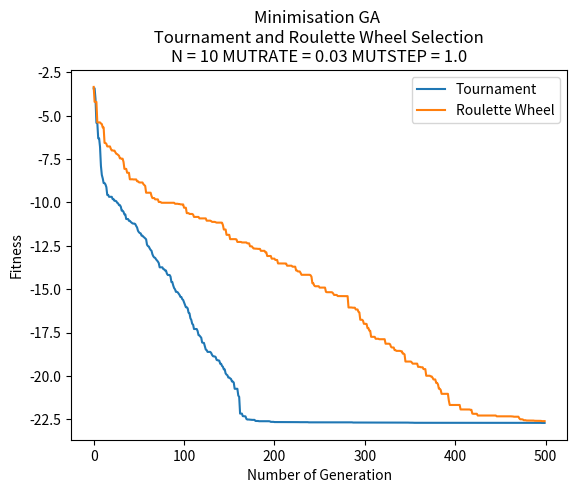

This figure's Python source:
import random
import copy
import math
import matplotlib.pyplot as plt

# Each individual is represented by a data structure,
# consisting of an array of binary genes and a fitness value


class individual:
    gene = []
    fitness = 0

    def __repr__(self):
        return "Gene string " + "".join(str(x) for x in self.gene) + " - fitness: " + str(self.fitness)


# The initial population array of such individuals,
# and random gene length number of 10 and population of 50
P = 50
N = 10
GENERATIONS = 500  # initialise 500 generations
# random mutation rate and mutation step
MUTRATE = 0.03
MUTSTEP = 1.0

# Calculate individual's fitness
# first minimisation function


def mini_function(ind):
    fitness = 0
    first_exp = 0
    second_exp = 0
    for i in range(0, N):
        first_exp += math.cos(2 * math.pi * ind.gene[i])
        second_exp += ind.gene[i] * ind.gene[i]
    first_exp = math.exp((1/N) * first_exp)
    second_exp = (-20) * math.exp((-0.2) * math.sqrt((1/N) * second_exp))
    fitness = second_exp - first_exp
    return fitness

# Calculate population's fitness
# list parameter


def total_fitness(population):
    totalfit = 0
    for ind in population:
        totalfit += ind.fitness
    return totalfit

# Initialise original population


def initialise_population():
    population = []
    # Initialise population with random candidate solutions
    # Generate random genes and append to a temporary gene list
    # Assign fitness and gene to individual and append one to population
    for x in range(0, P):
        tempgene = []
        for x in range(0, N):
            # a random gene between -5.12 and 5.12(inclusive)
            tempgene.append(random.uniform(-32.0, 32.0))
        # print(tempgene)
        newindi = individual()  # initialise new instance
        # copy the gene from tempgene and assign to gene of individual
        newindi.gene = tempgene.copy()
        # initialise instance's fitness
        newindi.fitness = mini_function(newindi)
        population.append(newindi)

    return population

# Tourament Selection Process


def touranment_selection(population):
    offspring = []
    # Select two parents and recombine pairs of parents
    for i in range(0, P):
        parent1 = random.randint(0, P - 1)
        off1 = population[parent1]
        parent2 = random.randint(0, P - 1)
        off2 = population[parent2]
        # if one's fitness higher then add the smaller one to temp offsptring
        if (off1.fitness > off2.fitness):
            offspring.append(off2)
        else:
            offspring.append(off1)

    return offspring

# Roulette Wheel Selection Process


def RW_selection(population):
    # total fitness of initial pop
    total = 0
    for ind in population:
        total += abs(ind.fitness)

    offspring = []
    # Roulette Wheel Selection Process
    # Select two parents and recombine pairs of parents
    for i in range(0, P):
        selection_point = random.uniform(0.0, total)
        running_total = 0
        j = 0
        while running_total <= selection_point:
            running_total += abs(population[j].fitness)
            j += 1
            if(j == P):
                break

        # print(running_total)
        # print(j)
        offspring.append(copy.deepcopy(population[j-1]))

    return offspring

# Single-point Crossover process


def crossover(offspring):
    # Recombine pairs of parents from offspring
    crossover_offspring = []
    for i in range(0, P, 2):
        # pick up one random point in the gene length
        crosspoint = random.randint(1, N - 1)
        # 2 new temporary instances
        temp1 = individual()
        temp2 = individual()
        # 2 heads and 2 tails
        head1 = []
        tail1 = []
        head2 = []
        tail2 = []
        # print(offspring[i].gene, offspring[i+1].gene, crosspoint)
        # 0 to crosspoint adding gene to each head
        for j in range(0, crosspoint):
            head1.append(offspring[i].gene[j])
            head2.append(offspring[i + 1].gene[j])
        # crosspoint to N adding gene to each tail
        for j in range(crosspoint, N):
            tail2.append(offspring[i + 1].gene[j])
            tail1.append(offspring[i].gene[j])
        # print("head1 + tail2")
        # print(head1, tail2)
        # print("head2 + tail1")
        # print(head2, tail1)
        temp1.gene = head1 + tail2  # add first gene after crossover to temp1
        temp2.gene = head2 + tail1  # add second gene after crossover to temp2
        # call counting_ones to add fitness to temporary indv
        temp1.fitness = mini_function(temp1)
        temp2.fitness = mini_function(temp2)
        # append temp1, temp2 respectively to crosover_offspring_offspring
        crossover_offspring.append(temp1)
        crossover_offspring.append(temp2)
        # print(crosover_offspring_offspring[i].gene, crosover_offspring_offspring[i+1].gene)

    return crossover_offspring

# Bit-wise Mutation


def mutation(crossover_offspring, MUTRATE, MUTSTEP):
    # Mutate the result of new_offspring
    # Bit-wise Mutation
    mutate_offspring = []

    for i in range(0, P):
        new_indi = individual()
        new_indi.gene = []
        for j in range(0, N):
            gene = crossover_offspring[i].gene[j]
            ALTER = random.uniform(0.0, MUTSTEP)
            MUTPROB = random.uniform(0.0, 100.0)
            if (MUTPROB < (100*MUTRATE)):
                if(random.randint(0, 1) == 1):  # if random num is 1, add ALTER
                    gene += ALTER
                else:  # if random num is 0, minus ALTER
                    gene -= ALTER
                if(gene > 32.0):  # if gene value is larger than 32.0, reset it to 32.0
                    gene = 32.0
                if(gene < -32.0):  # if gene value is smaller than -32.0, reset it to -32.0
                    gene = -32.0
            new_indi.gene.append(gene)
        # add fitness to instance by calling mini_function
        new_indi.fitness = mini_function(new_indi)
        mutate_offspring.append(new_indi)

    return mutate_offspring

# Descending sorting


def sorting(population):
    #  descending sorting based on individual's fitness
    population.sort(key=lambda individual: individual.fitness, reverse=True)

    return population

# Minimisation Optimisation


def optimising(population, new_population):
    # more optimising
    # sorting instance with descending fitness
    population = sorting(population)

    # take the two instance with the worst fitness in the old population at index -1 and index -2
    worstFit_old_1 = population[-1]
    worstFit_old_2 = population[-2]

    # overwrite the old population with mutate_offspring
    population = copy.deepcopy(new_population)

    # sorting instance with descending fitness
    population = sorting(population)

    # after deepcopy new pop to old pop
    # take two instances with the best fitness in the new population at index 0 and index 1
    bestFit_new_1 = population[0]
    bestFit_new_2 = population[1]

    # compare the fitness btw the ones in the old pop and the ones in the new pop
    # replace the two best fitness/gene by the two worst fitness/gene at specific index in the new population
    if(worstFit_old_1.fitness < bestFit_new_1.fitness):
        population[0].gene = worstFit_old_1.gene
        population[0].fitness = worstFit_old_1.fitness
    if(worstFit_old_2.fitness < bestFit_new_2.fitness):
        population[1].gene = worstFit_old_2.gene
        population[1].fitness = worstFit_old_2.fitness

    return population


def GA(population, Selection, MUTRATE, MUTSTEP):
    # ===========GENETIC ALGORITHM===============
    # storing data to plot
    meanFit_values = []
    minFit_values = []

    for gen in range(0, GENERATIONS):
        # touranment selection process
        offspring = Selection(population)
        # crossover process
        crossover_offspring = crossover(offspring)
        # mutation process
        mutate_offspring = mutation(crossover_offspring, MUTRATE, MUTSTEP)
        # optimising
        population = optimising(population, mutate_offspring)

        # calculate Max and Mean Fitness
        # storing fitness in a list
        Fit = []
        for ind in population:
            Fit.append(mini_function(ind))
        # print(Fit)

        minFit = min(Fit)  # take out the min fitness among fitnesses in Fit
        meanFit = sum(Fit) / P  # sum all the fitness and divide by P size

        # append minFit and meanFit respectively to MinFit_values and MeanFit_values
        minFit_values.append(minFit)
        meanFit_values.append(meanFit)

        # # display
        # print("GENERATION " + str(gen + 1))
    print("Min Fitness: " + str(minFit) + "\n")
    print("Mean Fitness: " + str(meanFit) + "\n")

    return minFit_values, meanFit_values


# plotting
plt.ylabel("Fitness")
plt.xlabel("Number of Generation")

# Storing
minFit_data1 = []
minFit_data2 = []
minFit_data3 = []
minFit_data4 = []

meanFit_data1 = []
meanFit_data2 = []
meanFit_data3 = []
meanFit_data4 = []


# EXPERIMENT

# =============================================================
# TOURANMENT vs ROULETTE WHEEL SELECTION COMPARISON
# =============================================================

# [----------------- UNCOMMENT THIS AND ALTER N TO TEST -----------------]
N = 10
GENERATIONS = 500
plt.title("Minimisation GA \n Tournament and Roulette Wheel Selection \n"
          + "N = " + str(N) + " MUTRATE = " + str(MUTRATE) + " MUTSTEP = " + str(MUTSTEP))

# initialise original population
population = initialise_population()

minFit_data1, meanFit_data1 = GA(population, touranment_selection, 0.03, 1.0)
minFit_data2, meanFit_data2 = GA(population, RW_selection, 0.03, 1.0)

plt.plot(minFit_data1, label="Tournament")
plt.plot(minFit_data2, label="Roulette Wheel")

# [----------------- UNCOMMENT THIS AND ALTER N TO FOR TEST PURPOSES-----------------]

# N = 10
# MUTRATE = 0.03
# MUTSTEP = 1.0
# GENERATIONS = 500
# Min Fitness: -22.71253771450701 - TS
# Min Fitness: -22.518396025009025 - RW


# N = 20
# MUTRATE = 0.03
# MUTSTEP = 1.0
# GENERATIONS = 2000
# Min Fitness: -22.711649728948863 - TS
# Min Fitness: -22.615465913968446 - RW


# =============================================================
# TOURANMENT SELECTION
# =============================================================


# Best Fitness and Mean Fitness of TS
# [----------------- UNCOMMENT THIS TO TEST -----------------]
# plt.title("Minimisation GA - Tournament Selection \n"
#           + "N = " + str(N) + " MUTRATE = " + str(MUTRATE) + " MUTSTEP = " + str(MUTSTEP))

# # initialise original population
# population = initialise_population()

# minFit_data1, meanFit_data1 = GA(population, touranment_selection, 0.03, 1.0)

# plt.plot(minFit_data1, label="Min Fitness")
# plt.plot(meanFit_data1, label="Mean Fitness")
# [----------------- UNCOMMENT THIS TO TEST -----------------]
# N = 10
# MUTRATE = 0.03
# MUTSTEP = 1.0
# Min Fitness: -22.698435758025173
# Mean Fitness: -22.425626443811986


# Vary MUTRATE
# [----------------- UNCOMMENT THIS TO TEST -----------------]
# plt.title("Minimisation GA - Tournament Selection \n"
#           + "Vary MUTRATE")

# # initialise original population
# population = initialise_population()

# minFit_data1, meanFit_data1 = GA(population, touranment_selection, 0.3, 1.0)
# minFit_data2, meanFit_data2 = GA(population, touranment_selection, 0.03, 1.0)
# minFit_data3, meanFit_data3 = GA(population, touranment_selection, 0.003, 1.0)
# minFit_data4, meanFit_data4 = GA(population, touranment_selection, 0.0003, 1.0)

# plt.plot(minFit_data1, label="MUTRATE 0.3")
# plt.plot(minFit_data2, label="MUTRATE 0.03")
# plt.plot(minFit_data3, label="MUTRATE 0.003")
# plt.plot(minFit_data4, label="MUTRATE 0.0003")
# [----------------- UNCOMMENT THIS TO TEST -----------------]
# N = 10
# MUTSTEP = 1.0
# Min Fitness: -22.30083345122437 - MUTRATE 0.3
# Min Fitness: -22.69556884202363 - MUTRATE 0.03
# Min Fitness: -20.207411550234102 - MUTRATE 0.003
# Min Fitness: -11.77237542572478 - MUTRATE 0.0003


# =============================================================
# ROULETTE WHEEL SELECTION
# =============================================================


# Best Fitness and Mean Fitness of RW
# [----------------- UNCOMMENT THIS TO TEST -----------------]
# plt.title("Minimisation GA - Roulette Wheel Selection \n"
#            + "N = " + str(N) + " MUTRATE = " + str(MUTRATE) + " MUTSTEP = " + str(MUTSTEP))

# # initialise original population
# population = initialise_population()

# minFit_data1, meanFit_data1 = GA(population, RW_selection, 0.03, 1.0)

# plt.plot(minFit_data1, label="Min Fitness")
# plt.plot(meanFit_data1, label="Mean Fitness")
# [----------------- UNCOMMENT THIS TO TEST -----------------]
# N = 10
# MUTRATE = 0.03
# MUTSTEP = 1.0
# Min Fitness: -22.65638596126548
# Mean Fitness: -21.481933208749926


# Vary MUTRATE
# [----------------- UNCOMMENT THIS TO TEST -----------------]
# plt.title("Minimisation GA - Roulette Wheel Selection \n"
#           + "Vary MUTRATE")
# # initialise original population
# population = initialise_population()

# minFit_data1, meanFit_data1 = GA(population, RW_selection, 0.3, 1.0)
# minFit_data2, meanFit_data2 = GA(population, RW_selection, 0.03, 1.0)
# minFit_data3, meanFit_data3 = GA(population, RW_selection, 0.003, 1.0)
# minFit_data4, meanFit_data4 = GA(population, RW_selection, 0.0003, 1.0)

# plt.plot(minFit_data1, label="MUTRATE 0.3")
# plt.plot(minFit_data2, label="MUTRATE 0.03")
# plt.plot(minFit_data3, label="MUTRATE 0.003")
# plt.plot(minFit_data4, label="MUTRATE 0.0003")
# [----------------- UNCOMMENT THIS TO TEST -----------------]
# N = 10
# MUTSTEP = 0.3
# Min Fitness: -22.050692254005554 - MUTRATE 0.3
# Min Fitness: -22.49680201310099  - MUTRATE 0.03
# Min Fitness: -18.045801695277014 - MUTRATE 0.003
# Min Fitness: -10.085628544590312 - MUTRATE 0.0003


# DISPLAY PLOT
plt.legend(loc="upper right")
plt.show()
